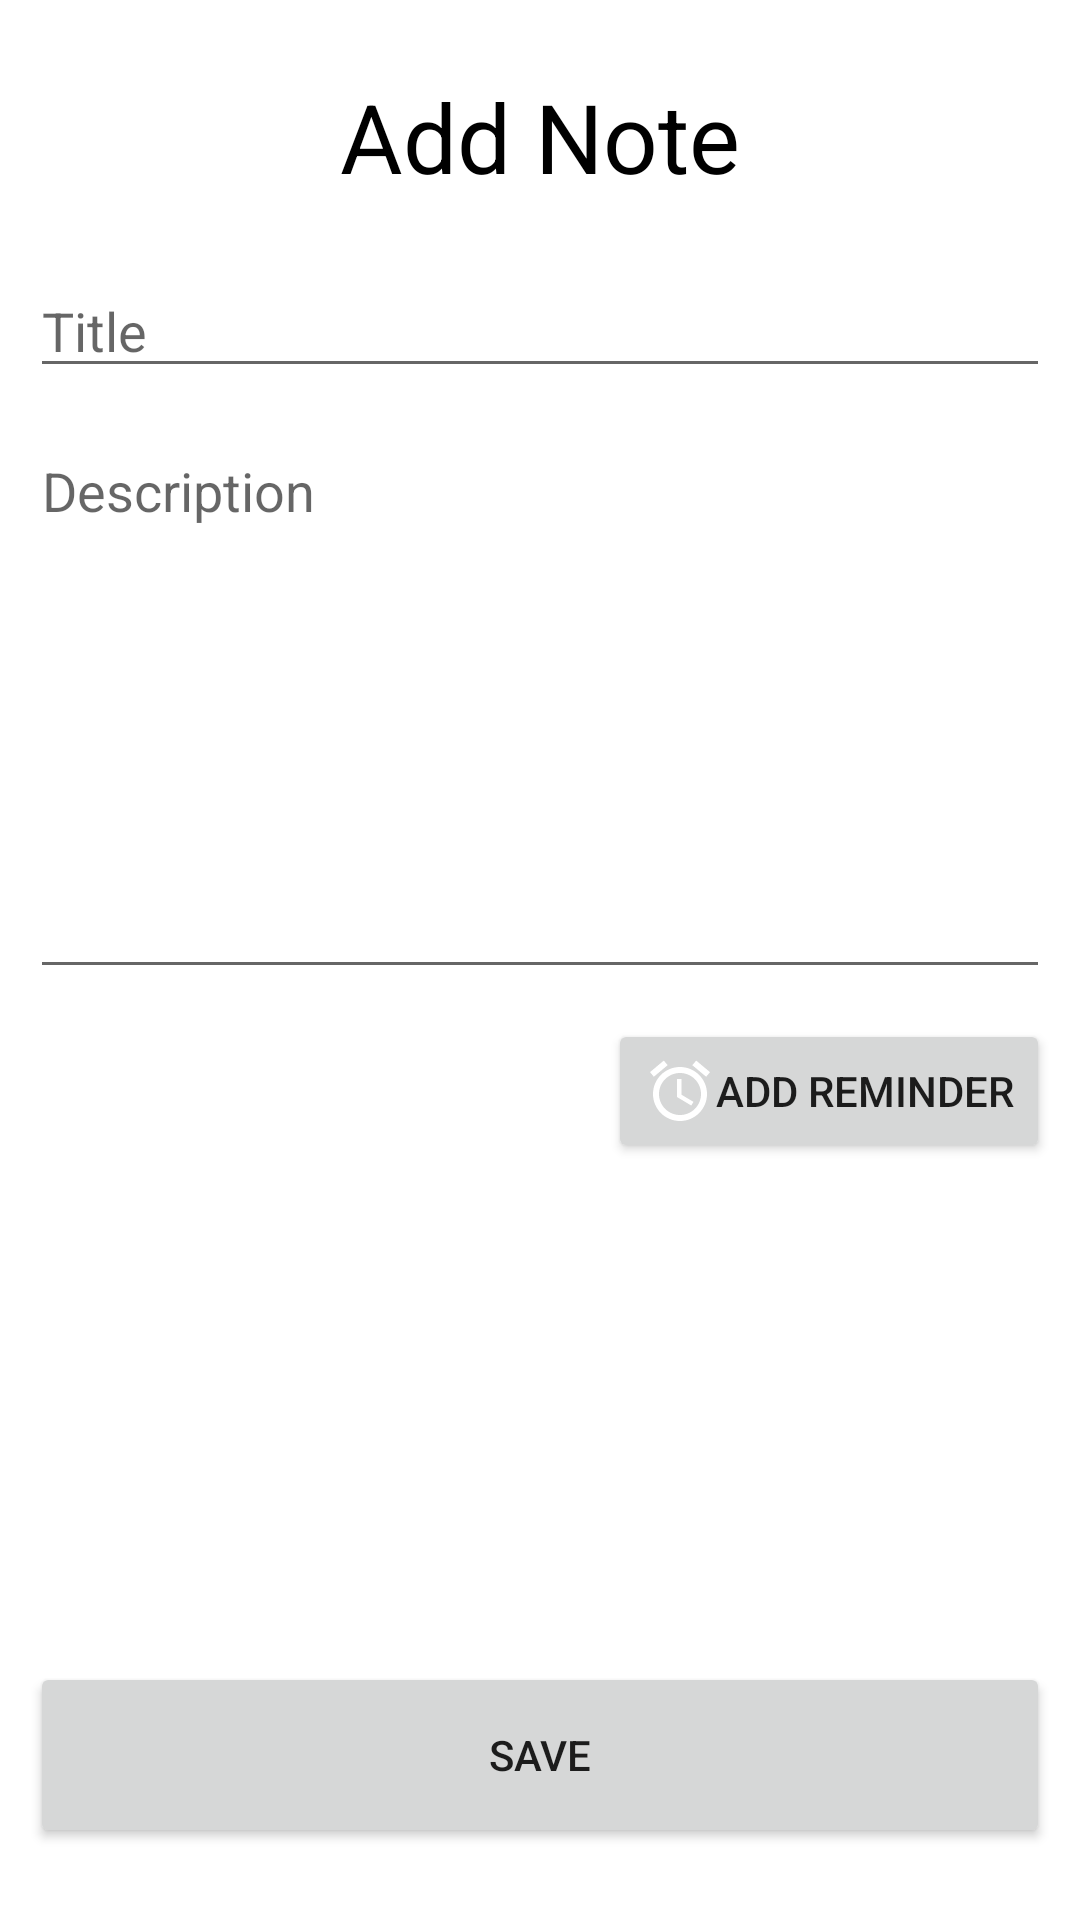

Reconstruct the res/layout file that produces this screen, plus the resources it refers to.
<!-- AndroidManifest.xml: application theme AppTheme -->
<!-- res/layout/activity_add_notes.xml -->
<?xml version="1.0" encoding="utf-8"?>
<androidx.constraintlayout.widget.ConstraintLayout xmlns:android="http://schemas.android.com/apk/res/android"
    xmlns:app="http://schemas.android.com/apk/res-auto"
    xmlns:tools="http://schemas.android.com/tools"
    android:layout_width="match_parent"
    android:layout_height="match_parent"
    tools:context=".AddNotes">

    <EditText
        android:id="@+id/editTextTitle"
        android:layout_width="0dp"
        android:layout_height="wrap_content"
        android:layout_marginStart="10dp"
        android:layout_marginTop="21dp"
        android:layout_marginEnd="10dp"
        android:ems="10"
        android:hint="Title"
        android:inputType="textPersonName"
        app:layout_constraintEnd_toEndOf="parent"
        app:layout_constraintHorizontal_bias="0.0"
        app:layout_constraintStart_toStartOf="parent"
        app:layout_constraintTop_toBottomOf="@+id/textView2" />

    <EditText
        android:id="@+id/editTextDesc"
        android:layout_width="0dp"
        android:layout_height="wrap_content"
        android:layout_marginStart="10dp"
        android:layout_marginTop="12dp"
        android:layout_marginEnd="10dp"
        android:ems="10"
        android:gravity="start|top"
        android:hint="Description"
        android:inputType="textMultiLine"
        android:lines="8"
        android:maxLines="10"
        android:scrollbars="vertical"
        app:layout_constraintEnd_toEndOf="parent"
        app:layout_constraintHorizontal_bias="0.0"
        app:layout_constraintStart_toStartOf="parent"
        app:layout_constraintTop_toBottomOf="@+id/editTextTitle" />

    <Button
        android:id="@+id/buttonSave"
        android:layout_width="0dp"
        android:layout_height="62dp"
        android:layout_marginStart="10dp"
        android:layout_marginEnd="10dp"
        android:layout_marginBottom="24dp"
        android:text="Save"
        app:layout_constraintBottom_toBottomOf="parent"
        app:layout_constraintEnd_toEndOf="parent"
        app:layout_constraintHorizontal_bias="0.0"
        app:layout_constraintStart_toStartOf="parent" />

    <TextView
        android:id="@+id/textView2"
        android:layout_width="wrap_content"
        android:layout_height="wrap_content"
        android:layout_marginTop="24dp"
        android:text="Add Note"
        android:textColor="#000000"
        android:textSize="32sp"
        android:textStyle="normal"
        app:layout_constraintEnd_toEndOf="parent"
        app:layout_constraintStart_toStartOf="parent"
        app:layout_constraintTop_toTopOf="parent" />

    <Button
        android:id="@+id/buttonReminder"
        android:layout_width="wrap_content"
        android:layout_height="wrap_content"
        android:layout_marginTop="10dp"
        android:layout_marginEnd="10dp"
        android:drawableLeft="@drawable/ic_alarm"
        android:drawableTint="@color/colorWhite"
        android:text="Add reminder"
        app:layout_constraintEnd_toEndOf="parent"
        app:layout_constraintTop_toBottomOf="@+id/editTextDesc" />

    <TextView
        android:id="@+id/textViewReminderTime"
        android:layout_width="wrap_content"
        android:layout_height="wrap_content"
        android:layout_marginTop="24dp"
        android:layout_marginEnd="24dp"
        android:text=""
        android:textColor="@color/colorPrimary"
        android:textSize="16sp"
        app:layout_constraintEnd_toStartOf="@+id/buttonReminder"
        app:layout_constraintTop_toBottomOf="@+id/editTextDesc" />
</androidx.constraintlayout.widget.ConstraintLayout>
<!-- resources referenced by this layout -->
<resources>
  <color name="colorPrimary">#03A9F4</color>
  <color name="colorWhite">#FFFF</color>
  <!-- drawable ic_alarm (drawable) -->
  <vector android:height="24dp" android:tint="#1397F1"
      android:viewportHeight="24" android:viewportWidth="24"
      android:width="24dp" xmlns:android="http://schemas.android.com/apk/res/android">
      <path android:fillColor="@android:color/white" android:pathData="M22,5.72l-4.6,-3.86 -1.29,1.53 4.6,3.86L22,5.72zM7.88,3.39L6.6,1.86 2,5.71l1.29,1.53 4.59,-3.85zM12.5,8L11,8v6l4.75,2.85 0.75,-1.23 -4,-2.37L12.5,8zM12,4c-4.97,0 -9,4.03 -9,9s4.02,9 9,9c4.97,0 9,-4.03 9,-9s-4.03,-9 -9,-9zM12,20c-3.87,0 -7,-3.13 -7,-7s3.13,-7 7,-7 7,3.13 7,7 -3.13,7 -7,7z"/>
  </vector>
  <style name="AppTheme" parent="Theme.MaterialComponents.Light.DarkActionBar">
          
          <item name="colorPrimary">@color/colorPrimary</item>
          <item name="colorPrimaryDark">@color/colorPrimaryDark</item>
          <item name="colorAccent">@color/colorAccent</item>
  
          
          <item name="material_dialog_background">#FFFFFF</item>
          <item name="material_dialog_title_text_color">#000000</item>
          <item name="material_dialog_message_text_color">#5F5F5F</item>
          <item name="material_dialog_positive_button_color">@color/colorAccent</item>
          <item name="material_dialog_positive_button_text_color">#FFFFFF</item>
          <item name="material_dialog_negative_button_text_color">@color/colorAccent</item>
      </style>
  <color name="colorPrimaryDark">#177DCD</color>
  <color name="colorAccent">#03DAC5</color>
</resources>
